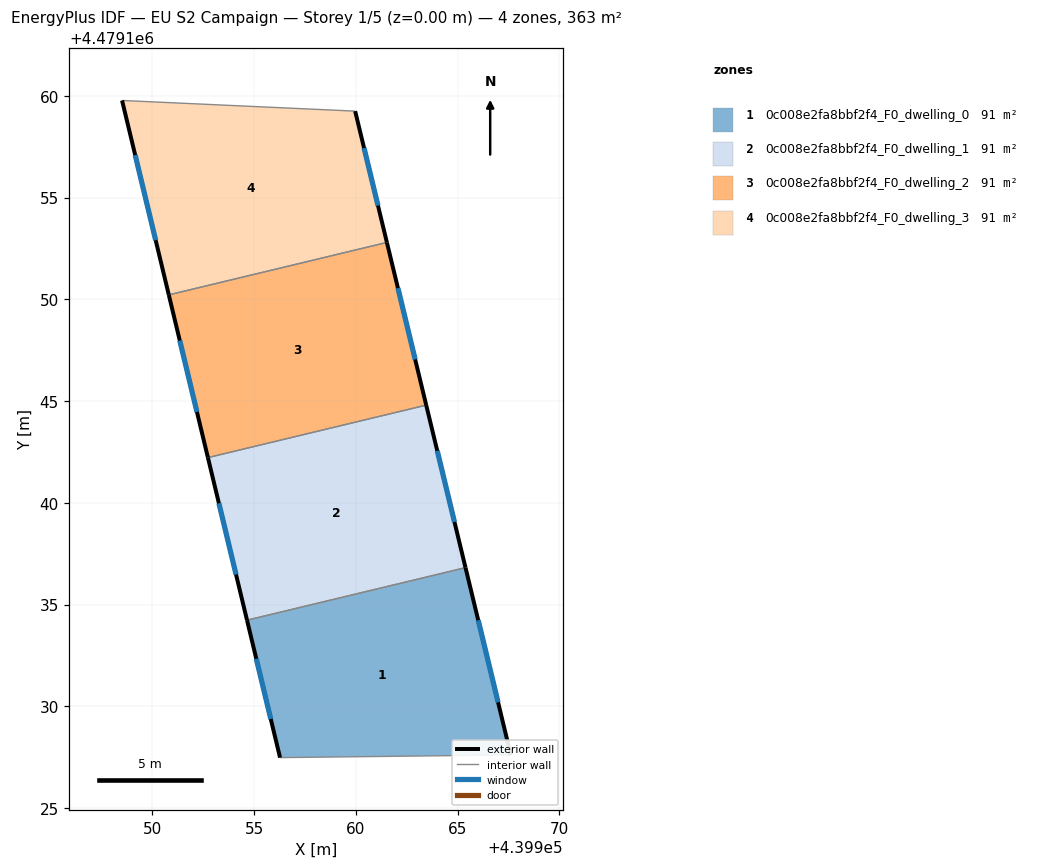
=== STOREY PLAN SPEC (per zone: floor XY polygon, exterior-wall plan segments, windows/doors) ===
zone 1: 0c008e2fa8bbf2f4_F0_dwelling_0  (90.7 m²)
  floor: (439965.39, 4479136.82) (439967.61, 4479127.61) (439956.27, 4479127.48) (439954.65, 4479134.24)
  exterior wall: (439954.65, 4479134.24) – (439956.27, 4479127.48)  [6.9 m]
    window: (439955.11, 4479132.34) – (439955.82, 4479129.38)  [4.0 m²]
  exterior wall: (439967.61, 4479127.61) – (439965.39, 4479136.82)  [9.5 m]
    window: (439966.99, 4479130.20) – (439966.01, 4479134.23)  [5.5 m²]
  interior walls: 2
zone 2: 0c008e2fa8bbf2f4_F0_dwelling_1  (90.7 m²)
  floor: (439963.45, 4479144.80) (439965.39, 4479136.82) (439954.65, 4479134.24) (439952.73, 4479142.22)
  exterior wall: (439952.73, 4479142.22) – (439954.65, 4479134.24)  [8.2 m]
    window: (439953.27, 4479139.98) – (439954.11, 4479136.48)  [4.7 m²]
  exterior wall: (439965.39, 4479136.82) – (439963.45, 4479144.80)  [8.2 m]
    window: (439964.84, 4479139.06) – (439964.00, 4479142.56)  [4.7 m²]
  interior walls: 2
zone 3: 0c008e2fa8bbf2f4_F0_dwelling_2  (90.7 m²)
  floor: (439961.52, 4479152.79) (439963.45, 4479144.80) (439952.73, 4479142.22) (439950.81, 4479150.22)
  exterior wall: (439950.81, 4479150.22) – (439952.73, 4479142.22)  [8.2 m]
    window: (439951.35, 4479147.97) – (439952.19, 4479144.47)  [4.7 m²]
  exterior wall: (439963.45, 4479144.80) – (439961.52, 4479152.79)  [8.2 m]
    window: (439962.91, 4479147.05) – (439962.06, 4479150.55)  [4.7 m²]
  interior walls: 2
zone 4: 0c008e2fa8bbf2f4_F0_dwelling_3  (90.7 m²)
  floor: (439959.96, 4479159.25) (439961.52, 4479152.79) (439950.81, 4479150.22) (439948.51, 4479159.77)
  exterior wall: (439948.51, 4479159.77) – (439950.81, 4479150.22)  [9.8 m]
    window: (439949.16, 4479157.09) – (439950.16, 4479152.90)  [5.7 m²]
  exterior wall: (439961.52, 4479152.79) – (439959.96, 4479159.25)  [6.6 m]
    window: (439961.08, 4479154.61) – (439960.40, 4479157.43)  [3.8 m²]
  interior walls: 2

=== DERIVED (storey summary) ===
Building: EU S2 Campaign
Storey: 1 of 5  (floor level z = 0.00 m)
Storey gross floor area: 362.6 m²
Zones on this storey: 4
  - 0c008e2fa8bbf2f4_F0_dwelling_0: floor 90.7 m²; exterior wall 16.4 m (49.2 m²); 2 window(s) 9.5 m²; WWR 19.2%
  - 0c008e2fa8bbf2f4_F0_dwelling_1: floor 90.7 m²; exterior wall 16.4 m (49.3 m²); 2 window(s) 9.5 m²; WWR 19.2%
  - 0c008e2fa8bbf2f4_F0_dwelling_2: floor 90.7 m²; exterior wall 16.4 m (49.3 m²); 2 window(s) 9.5 m²; WWR 19.2%
  - 0c008e2fa8bbf2f4_F0_dwelling_3: floor 90.7 m²; exterior wall 16.5 m (49.4 m²); 2 window(s) 9.5 m²; WWR 19.2%
Zone adjacency (shared interzone walls):
  - 0c008e2fa8bbf2f4_F0_dwelling_0 ↔ 0c008e2fa8bbf2f4_F0_dwelling_1
  - 0c008e2fa8bbf2f4_F0_dwelling_1 ↔ 0c008e2fa8bbf2f4_F0_dwelling_2
  - 0c008e2fa8bbf2f4_F0_dwelling_2 ↔ 0c008e2fa8bbf2f4_F0_dwelling_3